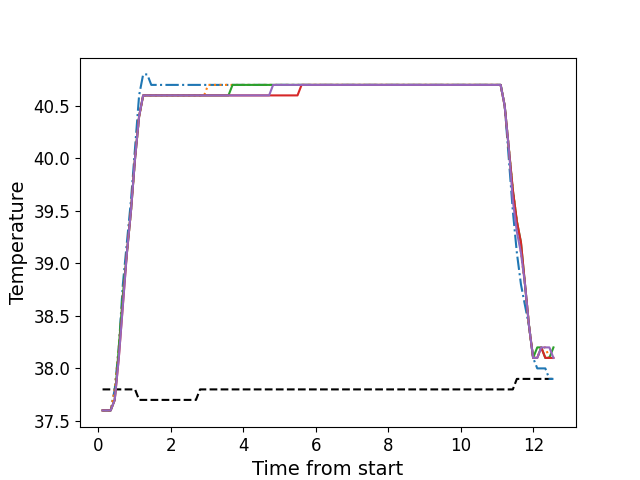

The table this chart was drawn from, first rows:
, times, neutral, z1, z2, z3, z4, z5
0, 0.1176, 37.8, 37.6, 37.6, 37.6, 37.6, 37.6
1, 0.2292, 37.8, 37.6, 37.6, 37.6, 37.6, 37.6
2, 0.3419, 37.8, 37.6, 37.6, 37.6, 37.6, 37.6
3, 0.4535, 37.8, 37.8, 37.8, 37.7, 37.7, 37.7
4, 0.5661, 37.8, 38.2, 38.2, 38.2, 38.1, 38.1
5, 0.678, 37.8, 38.8, 38.7, 38.7, 38.6, 38.6
6, 0.7896, 37.8, 39.2, 39.1, 39.1, 39.1, 39.1
7, 0.9017, 37.8, 39.6, 39.5, 39.5, 39.5, 39.5
8, 1.014, 37.8, 40.1, 40.0, 40.0, 40.0, 40.0
9, 1.126, 37.7, 40.6, 40.4, 40.4, 40.4, 40.4
10, 1.238, 37.7, 40.8, 40.6, 40.6, 40.6, 40.6
11, 1.351, 37.7, 40.8, 40.6, 40.6, 40.6, 40.6
12, 1.462, 37.7, 40.7, 40.6, 40.6, 40.6, 40.6
13, 1.575, 37.7, 40.7, 40.6, 40.6, 40.6, 40.6
14, 1.686, 37.7, 40.7, 40.6, 40.6, 40.6, 40.6
15, 1.798, 37.7, 40.7, 40.6, 40.6, 40.6, 40.6
16, 1.911, 37.7, 40.7, 40.6, 40.6, 40.6, 40.6
17, 2.022, 37.7, 40.7, 40.6, 40.6, 40.6, 40.6
18, 2.135, 37.7, 40.7, 40.6, 40.6, 40.6, 40.6
19, 2.247, 37.7, 40.7, 40.6, 40.6, 40.6, 40.6
20, 2.359, 37.7, 40.7, 40.6, 40.6, 40.6, 40.6
21, 2.471, 37.7, 40.7, 40.6, 40.6, 40.6, 40.6
22, 2.583, 37.7, 40.7, 40.6, 40.6, 40.6, 40.6
23, 2.695, 37.7, 40.7, 40.6, 40.6, 40.6, 40.6
24, 2.807, 37.8, 40.7, 40.6, 40.6, 40.6, 40.6
25, 2.92, 37.8, 40.7, 40.6, 40.6, 40.6, 40.6
26, 3.031, 37.8, 40.7, 40.7, 40.6, 40.6, 40.6
27, 3.144, 37.8, 40.7, 40.7, 40.6, 40.6, 40.6
28, 3.255, 37.8, 40.7, 40.7, 40.6, 40.6, 40.6
29, 3.367, 37.8, 40.7, 40.7, 40.6, 40.6, 40.6
30, 3.48, 37.8, 40.7, 40.7, 40.6, 40.6, 40.6
31, 3.591, 37.8, 40.7, 40.7, 40.6, 40.6, 40.6
32, 3.704, 37.8, 40.7, 40.7, 40.7, 40.6, 40.6
33, 3.816, 37.8, 40.7, 40.7, 40.7, 40.6, 40.6
34, 3.928, 37.8, 40.7, 40.7, 40.7, 40.6, 40.6
35, 4.04, 37.8, 40.7, 40.7, 40.7, 40.6, 40.6
36, 4.152, 37.8, 40.7, 40.7, 40.7, 40.6, 40.6
37, 4.264, 37.8, 40.7, 40.7, 40.7, 40.6, 40.6
38, 4.376, 37.8, 40.7, 40.7, 40.7, 40.6, 40.6
39, 4.488, 37.8, 40.7, 40.7, 40.7, 40.6, 40.6
40, 4.601, 37.8, 40.7, 40.7, 40.7, 40.6, 40.6
41, 4.713, 37.8, 40.7, 40.7, 40.7, 40.6, 40.6
42, 4.824, 37.8, 40.7, 40.7, 40.7, 40.6, 40.7
43, 4.937, 37.8, 40.7, 40.7, 40.7, 40.6, 40.7
44, 5.048, 37.8, 40.7, 40.7, 40.7, 40.6, 40.7
45, 5.161, 37.8, 40.7, 40.7, 40.7, 40.6, 40.7
46, 5.273, 37.8, 40.7, 40.7, 40.7, 40.6, 40.7
47, 5.384, 37.8, 40.7, 40.7, 40.7, 40.6, 40.7
48, 5.496, 37.8, 40.7, 40.7, 40.7, 40.6, 40.7
49, 5.608, 37.8, 40.7, 40.7, 40.7, 40.7, 40.7
50, 5.721, 37.8, 40.7, 40.7, 40.7, 40.7, 40.7
51, 5.834, 37.8, 40.7, 40.7, 40.7, 40.7, 40.7
52, 5.945, 37.8, 40.7, 40.7, 40.7, 40.7, 40.7
53, 6.057, 37.8, 40.7, 40.7, 40.7, 40.7, 40.7
54, 6.17, 37.8, 40.7, 40.7, 40.7, 40.7, 40.7
55, 6.281, 37.8, 40.7, 40.7, 40.7, 40.7, 40.7
56, 6.394, 37.8, 40.7, 40.7, 40.7, 40.7, 40.7
57, 6.505, 37.8, 40.7, 40.7, 40.7, 40.7, 40.7
58, 6.618, 37.8, 40.7, 40.7, 40.7, 40.7, 40.7
59, 6.73, 37.8, 40.7, 40.7, 40.7, 40.7, 40.7
... 52 more rows
